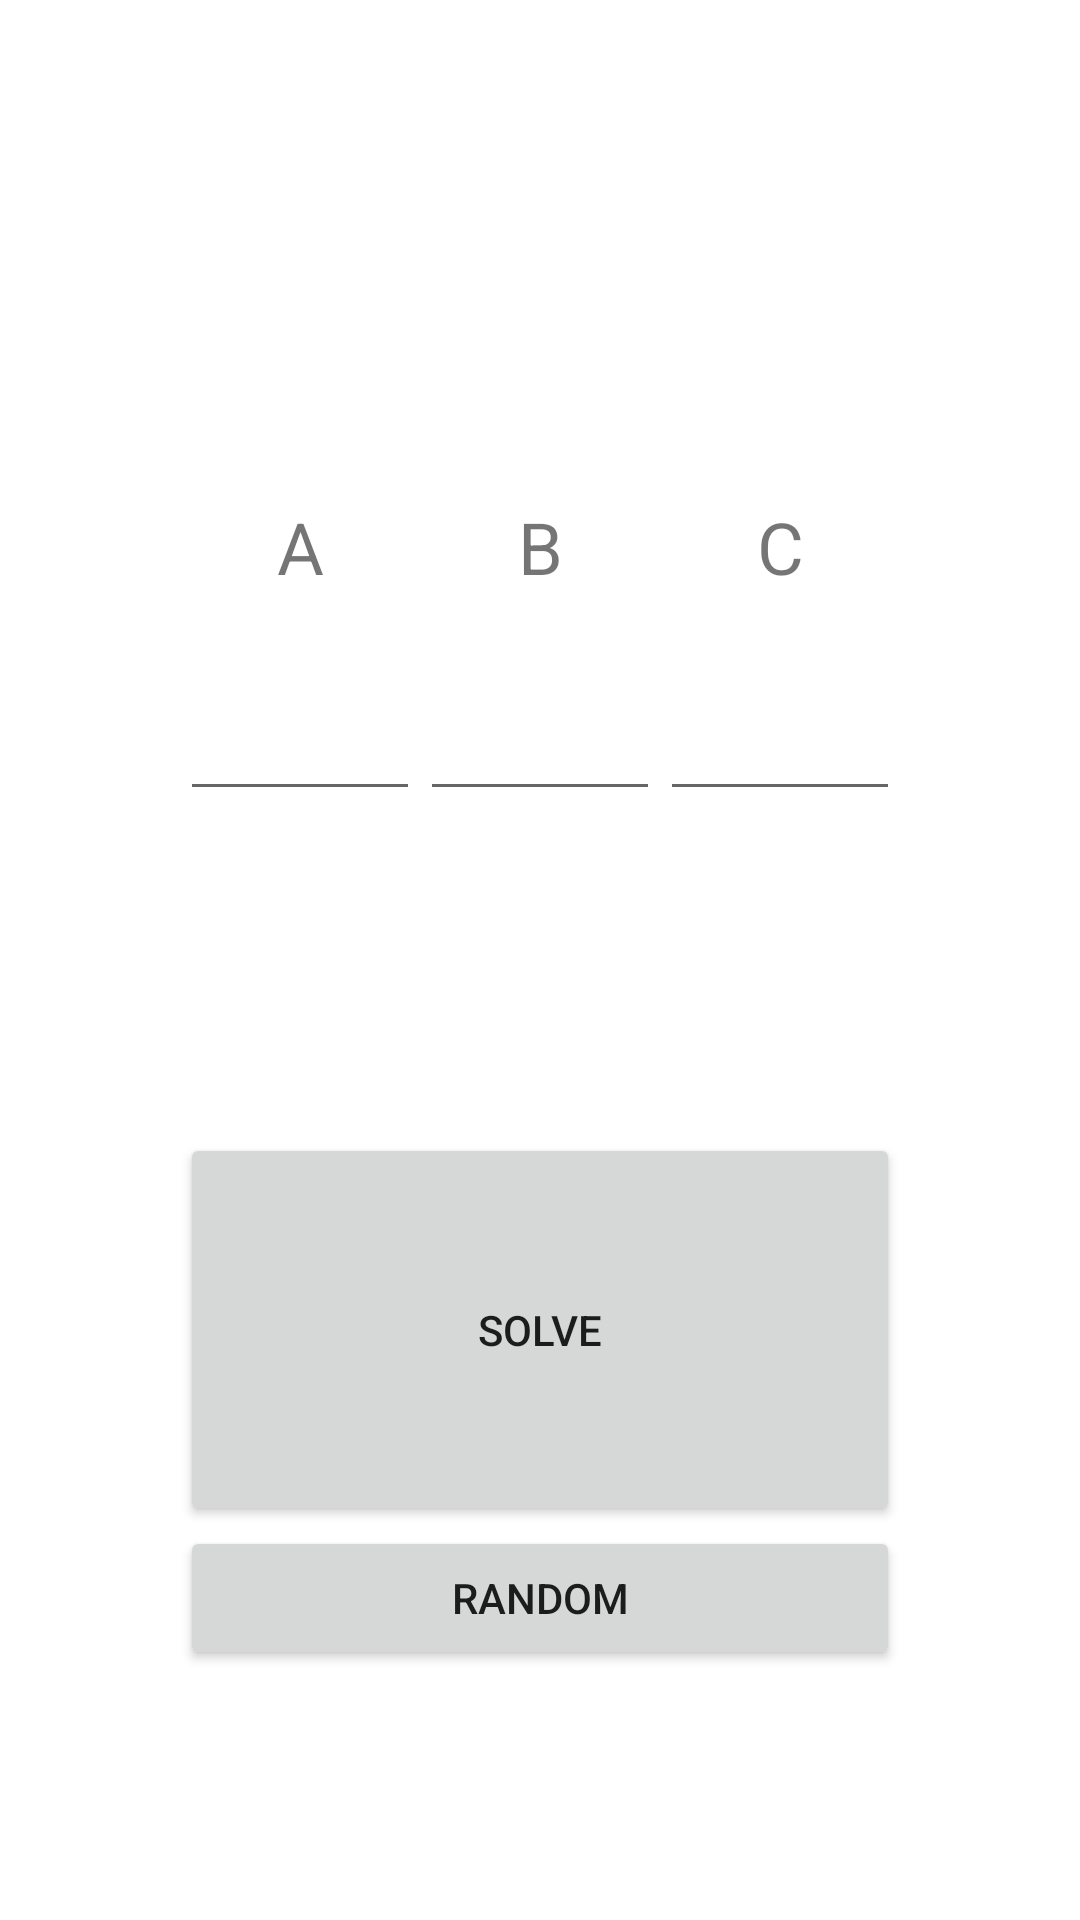

Produce the Android XML layout that renders to this screen, including the resource entries it uses.
<!-- AndroidManifest.xml: application theme Theme.Ex72 -->
<!-- res/layout/activity_main.xml -->
<?xml version="1.0" encoding="utf-8"?>
<LinearLayout xmlns:android="http://schemas.android.com/apk/res/android"
    xmlns:app="http://schemas.android.com/apk/res-auto"
    xmlns:tools="http://schemas.android.com/tools"
    android:layout_width="match_parent"
    android:layout_height="match_parent"
    tools:context=".MainActivity">

    <Space
        android:layout_width="0px"
        android:layout_height="wrap_content"
        android:layout_weight="1" />

    <LinearLayout
        android:layout_width="0px"
        android:layout_height="match_parent"
        android:layout_weight="4"
        android:orientation="vertical">

        <Space
            android:layout_width="match_parent"
            android:layout_height="0px"
            android:layout_weight="2" />

        <LinearLayout
            android:layout_width="match_parent"
            android:layout_height="0px"
            android:layout_weight="2"
            android:orientation="horizontal">

            <LinearLayout
                android:layout_width="0px"
                android:layout_height="match_parent"
                android:layout_weight="1"
                android:orientation="vertical">

                <TextView
                    android:id="@+id/textView2"
                    android:layout_width="match_parent"
                    android:layout_height="wrap_content"
                    android:text="A"
                    android:textAlignment="center"
                    android:textSize="24sp" />

                <Space
                    android:layout_width="match_parent"
                    android:layout_height="0px"
                    android:layout_weight="1" />

                <EditText
                    android:id="@+id/avar"
                    android:layout_width="match_parent"
                    android:layout_height="wrap_content"
                    android:ems="10"
                    android:inputType="numberSigned|number" />

                <Space
                    android:layout_width="match_parent"
                    android:layout_height="0px"
                    android:layout_weight="2" />

            </LinearLayout>

            <LinearLayout
                android:layout_width="0px"
                android:layout_height="match_parent"
                android:layout_weight="1"
                android:orientation="vertical">

                <TextView
                    android:id="@+id/textView3"
                    android:layout_width="match_parent"
                    android:layout_height="wrap_content"
                    android:text="B"
                    android:textAlignment="center"
                    android:textSize="24sp" />

                <Space
                    android:layout_width="match_parent"
                    android:layout_height="0px"
                    android:layout_weight="1" />

                <EditText
                    android:id="@+id/bvar"
                    android:layout_width="match_parent"
                    android:layout_height="wrap_content"
                    android:ems="10"
                    android:inputType="numberSigned|number" />

                <Space
                    android:layout_width="match_parent"
                    android:layout_height="0px"
                    android:layout_weight="2" />
            </LinearLayout>

            <LinearLayout
                android:layout_width="0px"
                android:layout_height="match_parent"
                android:layout_weight="1"
                android:orientation="vertical">

                <TextView
                    android:id="@+id/textView4"
                    android:layout_width="match_parent"
                    android:layout_height="wrap_content"
                    android:text="C"
                    android:textAlignment="center"
                    android:textSize="24sp" />

                <Space
                    android:layout_width="match_parent"
                    android:layout_height="0px"
                    android:layout_weight="1" />

                <EditText
                    android:id="@+id/cvar"
                    android:layout_width="match_parent"
                    android:layout_height="wrap_content"
                    android:ems="10"
                    android:inputType="numberSigned|number" />

                <Space
                    android:layout_width="match_parent"
                    android:layout_height="0px"
                    android:layout_weight="2" />
            </LinearLayout>
        </LinearLayout>

        <TextView
            android:id="@+id/results"
            android:layout_width="match_parent"
            android:layout_height="wrap_content"
            android:textAlignment="center"
            android:textSize="34sp" />

        <Button
            android:id="@+id/solve"
            android:layout_width="match_parent"
            android:layout_height="wrap_content"
            android:layout_weight="1"
            android:onClick="solve"
            android:text="Solve" />

        <Button
            android:id="@+id/random"
            android:layout_width="match_parent"
            android:layout_height="wrap_content"
            android:onClick="randomize"
            android:text="Random" />

        <Space
            android:layout_width="match_parent"
            android:layout_height="0px"
            android:layout_weight="1" />
    </LinearLayout>

    <Space
        android:layout_width="0px"
        android:layout_height="wrap_content"
        android:layout_weight="1" />

</LinearLayout>
<!-- resources referenced by this layout -->
<resources>
  <style name="Theme.Ex72" parent="Theme.MaterialComponents.DayNight.DarkActionBar">
          
          <item name="colorPrimary">@color/purple_500</item>
          <item name="colorPrimaryVariant">@color/purple_700</item>
          <item name="colorOnPrimary">@color/white</item>
          
          <item name="colorSecondary">@color/teal_200</item>
          <item name="colorSecondaryVariant">@color/teal_700</item>
          <item name="colorOnSecondary">@color/black</item>
          
          <item name="android:statusBarColor">?attr/colorPrimaryVariant</item>
          
      </style>
  <!-- not gathered from this repository: default colours our renderer supplied (Android Studio template values) -->
  <color name="purple_500">#FF6200EE</color>
  <color name="purple_700">#FF3700B3</color>
  <color name="teal_200">#FF03DAC5</color>
  <color name="teal_700">#FF018786</color>
  <color name="black">#FF000000</color>
  <color name="white">#FFFFFFFF</color>
</resources>
